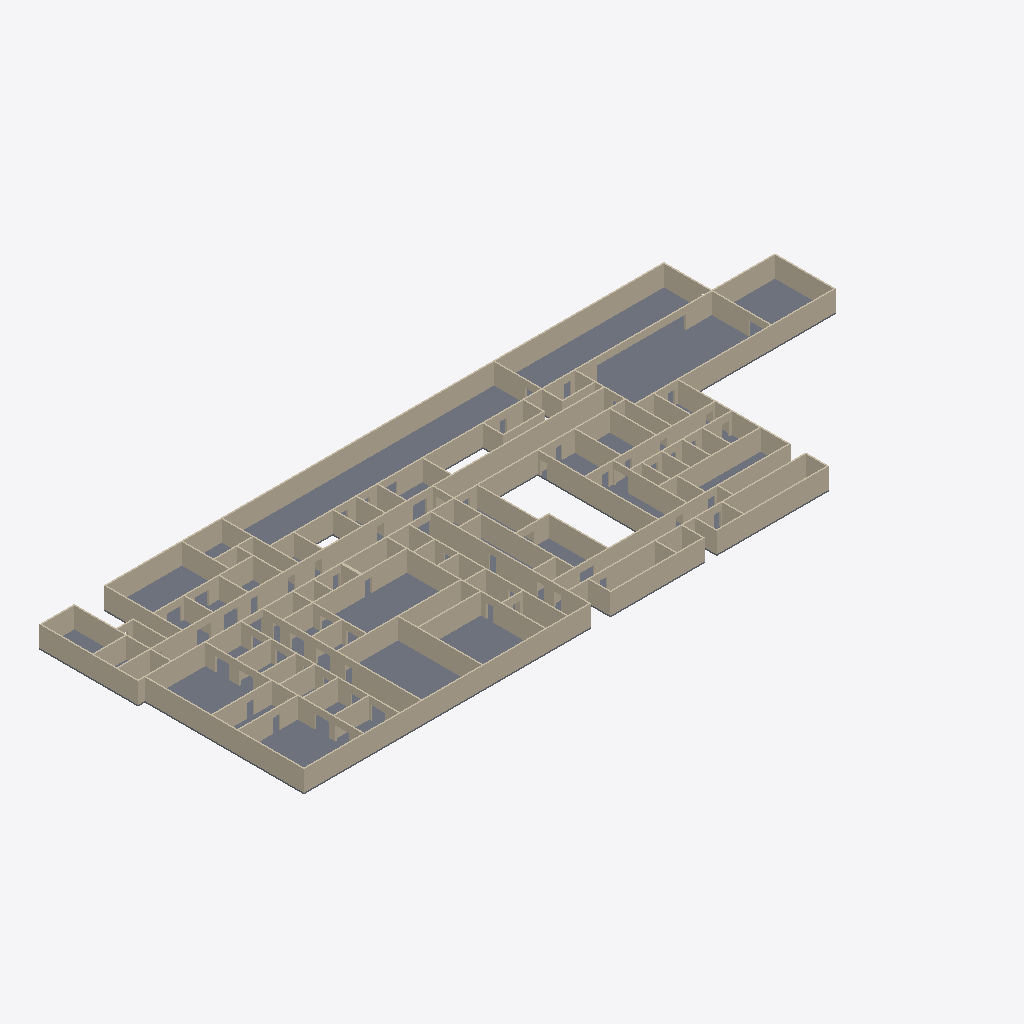
Isometric view of an IFC building model (IFC-SPF (STEP), schema IFC4, length unit metre), seen from the south-west, elements coloured by IFC class (only those large enough to see are counted): 237 walls (beige), 52 slabs (grey).
Extent 100.5 m × 37.8 m × 3.2 m (x, y, z). Storeys (1): Ground at 0.00 m. Elements (345): 276 IfcWall, 69 IfcSlab.

HEADER;
FILE_DESCRIPTION(('ViewDefinition [CoordinationView]'),'2;1');
FILE_NAME('','2026-09-27T14:39:49',(''),(''),'IfcOpenShell 0.8.0','IfcOpenShell 0.8.0','');
FILE_SCHEMA(('IFC4'));
ENDSEC;
DATA;
#1=IFCPROJECT('0BTV4pMtH11Aj$jrPLPaWM',$,$,$,$,$,$,(#8,#12),#3);
#18=IFCSITE('3I1QiZWrv3Qv7kyRLk5vbC',$,'Main Site',$,$,$,$,$,$,$,$,$,$,$);
#19=IFCBUILDING('1ciQ_HegH5DBBLNcgUIPsz',$,'Building',$,$,$,$,$,$,$,$,$);
#20=IFCBUILDINGSTOREY($,$,'Ground',$,$,$,$,$,$,0.0);
#7879=IFCSLAB('3aPraoxFr4AQbUWn3kbZnC',$,'RecBay_Circ1slab',$,$,#7898,#7893,$,$);
#7791=IFCWALL('2eCyVv5BXEqOuvupV1QHgh',$,'RecBay_Circ1wallN',$,$,#7812,#7807,$,$);
#8504=IFCSLAB('3zFQquGX18txmDU5EFIJF1',$,'RecBay_Circ2slab',$,$,#8523,#8518,$,$);
#8379=IFCSLAB('2NasWs4FrC59gkjVLtP0m0',$,'RecBay_Circ3slab',$,$,#8398,#8393,$,$);
#6166=IFCWALL('0iNSmVi1D279RA1tX_TrqX',$,'NW_CircwallN',$,$,#6187,#6182,$,$);
#8416=IFCWALL('3zFhyuGaT6A8lQ10EAmOgN',$,'RecBay_Circ2wallN',$,$,#8437,#8432,$,$);
#8041=IFCWALL('0cAOsRhqn5B8I3R_LIUqCv',$,'NE_CircwallN',$,$,#8062,#8057,$,$);
#7813=IFCWALL('0p5Q_g9jjFl9_kEa$kFpU5',$,'RecBay_Circ1wallS',$,$,#7834,#7829,$,$);
#1379=IFCSLAB('1AfYc1SW99lR5tv7fQzqYs',$,'ST_Stockslab',$,$,#1398,#1393,$,$);
#1210=IFCWALL('3F18AqZJ59dxSacR2Sb4I5',$,'SW_CircwallE',$,$,#1231,#1226,$,$);
#1879=IFCSLAB('3elFPKdd93QgyQa1it10VH',$,'Hyb_Theatreslab',$,$,#1898,#1893,$,$);
#8313=IFCWALL('2KSJyzz$H6XPAWKPM5Bxlv',$,'RecBay_Circ3wallS',$,$,#8334,#8329,$,$);
#8063=IFCWALL('1mAkHRKWXDHP18OlAacM0l',$,'NE_CircwallS',$,$,#8084,#8079,$,$);
#129=IFCSLAB('04uoZsd0X1cf1HmlsbBTTB',$,'OR2slab',$,$,#148,#143,$,$);
#629=IFCSLAB('2RdoO6mF1AlBA0PJQYroxz',$,'OR1slab',$,$,#648,#643,$,$);
#1504=IFCSLAB('1LDNoe6fPBuf_696kxGgGM',$,'Cath_Labslab',$,$,#1523,#1518,$,$);
#2960=IFCWALL('3ufuNUgt5CEwr2X52ibuAQ',$,'SE_CircwallE',$,$,#2981,#2976,$,$);
#3438=IFCWALL('1Y7f$R0rP9h9wIrYIBvutp',$,'AmenitiesFwallS',$,$,#3459,#3454,$,$);
#8629=IFCSLAB('2et4fcPjLFk9S6eq6D_PfA',$,'Plantslab',$,$,#8648,#8643,$,$);
#7129=IFCSLAB('0VCRdH9Sj4Mv9BPW0qvQEX',$,'OR3slab',$,$,#7148,#7143,$,$);
#3541=IFCWALL('1Rih_b5qn2avPLlky4Ct9r',$,'Travel1wallN',$,$,#3562,#3557,$,$);
#3563=IFCWALL('2R6QsoCNP9fgJXLaho162C',$,'Travel1wallS',$,$,#3584,#3579,$,$);
#6188=IFCWALL('2VMKqgn1j8YBgXFdyi9T4x',$,'NW_CircwallS',$,$,#6209,#6204,$,$);
#3416=IFCWALL('0bmo3ZTRLFTRQ1cTU7Wfqn',$,'AmenitiesFwallN',$,$,#3437,#3432,$,$);
#1335=IFCWALL('0JlLFvLAT8cOvC2JUIh2L8',$,'ST_StockwallE',$,$,#1356,#1351,$,$);
#107=IFCWALL('243R_Zcf50_P2DiukIQAlh',$,'OR2wallW',$,$,#128,#123,$,$);
#7041=IFCWALL('28FjnhXCT7iRpHyKsbwInA',$,'OR3wallN',$,$,#7062,#7057,$,$);
#607=IFCWALL('1rK8UG9rH7TAu675mVjkFn',$,'OR1wallW',$,$,#628,#623,$,$);
#3063=IFCWALL('0te0Bak6f6we6RNmhlIa8c',$,'ST_Equip1wallS',$,$,#3084,#3079,$,$);
#4357=IFCWALL('3yQcFbb_jEvgtHB8P1yosM',$,'LiftLobby2wallW',$,$,#4378,#4373,$,$);
#8291=IFCWALL('2sBMiE$5zF_wLDm08o7ROd',$,'RecBay_Circ3wallN',$,$,#8312,#8307,$,$);
#1438=IFCWALL('2eYvdhRnXBUw1QzTkgBVEz',$,'Cath_LabwallS',$,$,#1459,#1454,$,$);
#8563=IFCWALL('0CviXL_mH2aQPwIvFvLUO_',$,'PlantwallS',$,$,#8584,#8579,$,$);
#1791=IFCWALL('0xipudrgD6AvCHazXyubx0',$,'Hyb_TheatrewallN',$,$,#1812,#1807,$,$);
#1313=IFCWALL('060jNzC6L8g8YlUasHnE6u',$,'ST_StockwallS',$,$,#1334,#1329,$,$);
#63=IFCWALL('0cU8mi1qr1ReYeOf1IWdYZ',$,'OR2wallS',$,$,#84,#79,$,$);
#2982=IFCWALL('1VGpqKOcX0beJb_hkFsmi1',$,'SE_CircwallW',$,$,#3003,#2998,$,$);
#1813=IFCWALL('1Genc9BkT2S9lWzi6E7LGj',$,'Hyb_TheatrewallS',$,$,#1834,#1829,$,$);
#3835=IFCWALL('1RUgmV_d5FqflNS93147rK',$,'Clean2wallE',$,$,#3856,#3851,$,$);
#1416=IFCWALL('02pVlqJpz14fH8CFxKX7Bt',$,'Cath_LabwallN',$,$,#1437,#1432,$,$);
#8541=IFCWALL('1Cy8K2ryrDE8XhgzU1mhVc',$,'PlantwallN',$,$,#8562,#8557,$,$);
#6107=IFCWALL('1Uc6JRe2j9rQmUtmIU80AP',$,'StaffRwallW',$,$,#6128,#6123,$,$);
#4210=IFCWALL('2Xt4tjoWj5YQR4SNUZTLpv',$,'Lift_CircwallE',$,$,#4231,#4226,$,$);
#4085=IFCWALL('2DgXlUS39DMf6vYALkptA1',$,'LiftLobby1wallE',$,$,#4106,#4101,$,$);
#8585=IFCWALL('0xoUE$CS1AruxPFYfxpuWQ',$,'PlantwallE',$,$,#8606,#8601,$,$);
#4438=IFCWALL('2C2fkjWH970O7FSOJUi__l',$,'AmenitiesMwallS',$,$,#4459,#4454,$,$);
#4335=IFCWALL('083$Y7grL8kgAGuhBofhsh',$,'LiftLobby2wallE',$,$,#4356,#4351,$,$);
#4416=IFCWALL('3LPWhvJDHErOoBQUP9OQbi',$,'AmenitiesMwallN',$,$,#4437,#4432,$,$);
#8335=IFCWALL('3Z1DOZvbTATg_BXcy$jhvQ',$,'RecBay_Circ3wallE',$,$,#8356,#8351,$,$);
#416=IFCWALL('0Oys_h6yHFvRuMR8L5mG7s',$,'Setup1wallN',$,$,#437,#432,$,$);
#41=IFCWALL('1w$pd2bmrA4w$sVHM6gidE',$,'OR2wallN',$,$,#62,#57,$,$);
#5357=IFCWALL('0i4oXIHC1FOx47g2GAr9Vi',$,'WaitwallW',$,$,#5378,#5373,$,$);
#7107=IFCWALL('0HqorfAXnALwZDUjkx7ycs',$,'OR3wallW',$,$,#7128,#7123,$,$);
#4541=IFCWALL('1oqprplzf7H9R0OZkP$2x3',$,'Travel2wallN',$,$,#4562,#4557,$,$);
#541=IFCWALL('0msEASD8HDPeZDenwSbGb2',$,'OR1wallN',$,$,#562,#557,$,$);
#6085=IFCWALL('0lEoklKpj2R8kL5bY5PjRq',$,'StaffRwallE',$,$,#6106,#6101,$,$);
#8460=IFCWALL('09z7Oy3LL37ARUtBStVuRh',$,'RecBay_Circ2wallE',$,$,#8481,#8476,$,$);
#1291=IFCWALL('1x3ibIu5vE4OlTLfVnrhis',$,'ST_StockwallN',$,$,#1312,#1307,$,$);
#5335=IFCWALL('0WTONj_wPBLOihYRjPQ90r',$,'WaitwallE',$,$,#5356,#5351,$,$);
#5460=IFCWALL('0yqwR8Awf7yhhPI7beuroG',$,'Copy1wallE',$,$,#5481,#5476,$,$);
#7835=IFCWALL('2nLoKoJLv1hhjRe5Hab8Np',$,'RecBay_Circ1wallE',$,$,#7856,#7851,$,$);
#85=IFCWALL('2Z6f$6KBbA_gqMfdRQilMc',$,'OR2wallE',$,$,#106,#101,$,$);
#188=IFCWALL('0nSSwmZ1nE1BBlHq6rcXtG',$,'AB2wallS',$,$,#209,#204,$,$);
#585=IFCWALL('0jbfz_BcvAquIsi82mjV1N',$,'OR1wallE',$,$,#606,#601,$,$);
#7291=IFCWALL('0ilFe0M5H85AmAx6hvmckX',$,'Dirty1wallN',$,$,#7312,#7307,$,$);
#4563=IFCWALL('0vQa6VuKjCV94KQnV4N3F8',$,'Travel2wallS',$,$,#4584,#4579,$,$);
#6835=IFCWALL('0XvUazEXfBthYjeu1Kr4Ri',$,'BayCirc1wallE',$,$,#6856,#6851,$,$);
#3857=IFCWALL('0Ot8yn5Qb7ifOcWXDfcjAk',$,'Clean2wallW',$,$,#3878,#3873,$,$);
#5710=IFCWALL('1ueNDQxOz8germ2gjnCUqP',$,'LoungewallE',$,$,#5731,#5726,$,$);
#166=IFCWALL('1gpE2PgXb7BvDBXra7KSz8',$,'AB2wallN',$,$,#187,#182,$,$);
#1460=IFCWALL('1UfAZObOfDgBBbxOwq27hI',$,'Cath_LabwallE',$,$,#1481,#1476,$,$);
#482=IFCWALL('1PxH2J0T1FnwjG8CRSOFqP',$,'Setup1wallW',$,$,#503,#498,$,$);
#916=IFCWALL('3m94uVoNr1wBuVUm2ejbKK',$,'ExB1wallN',$,$,#937,#932,$,$);
#3313=IFCWALL('0CEZSOpgbEpAxW1ETroTUJ',$,'Off2wallS',$,$,#3334,#3329,$,$);
#3188=IFCWALL('1Jp7XZKib7ogEE6fRPzwyg',$,'Off1wallS',$,$,#3209,#3204,$,$);
#7357=IFCWALL('0u0xspB6v4DeiLc6Du9GLi',$,'Dirty1wallW',$,$,#7378,#7373,$,$);
#5982=IFCWALL('0Fin7ZoJ1F6urCSvmqkYVq',$,'Meet1wallW',$,$,#6003,#5998,$,$);
#4129=IFCSLAB('0AvR$gbv5CcRyLoda7DoRy',$,'LiftLobby1slab',$,$,#4148,#4143,$,$);
#666=IFCWALL('2NX2b1ewj8vvMF6kUzFfZP',$,'Set_CorrwallN',$,$,#687,#682,$,$);
#5379=IFCSLAB('2NLddxG356Pe3Gw4xXG041',$,'Waitslab',$,$,#5398,#5393,$,$);
#291=IFCWALL('0nYN66sWHDVeczM5WV3b7I',$,'ExB2wallN',$,$,#312,#307,$,$);
#5732=IFCWALL('1rW2ZH5o5BtPH5d8JgT7gH',$,'LoungewallW',$,$,#5753,#5748,$,$);
#3107=IFCWALL('0r7EouMDj3yvKfL3GS4OnL',$,'ST_Equip1wallW',$,$,#3128,#3123,$,$);
#5585=IFCWALL('0pfb6yt$97NecFHzxs2vMQ',$,'Change_CorrwallE',$,$,#5606,#5601,$,$);
#5857=IFCWALL('3BPZoyCG55XfrPT7o4D7sM',$,'ST_GenwallW',$,$,#5878,#5873,$,$);
#2732=IFCWALL('2hvvEtRELAu9APF3zr_bpu',$,'Store2wallW',$,$,#2753,#2748,$,$);
#2357=IFCWALL('23WShadSfEivd1W23aR7SA',$,'Lab1wallW',$,$,#2378,#2373,$,$);
#6041=IFCWALL('2x9WnIUlP4GfH9ntDRnZCd',$,'StaffRwallN',$,$,#6062,#6057,$,$);
#5916=IFCWALL('38L_9lms5328ELvAOEYCgN',$,'Meet1wallN',$,$,#5937,#5932,$,$);
#791=IFCWALL('0IhpOw1mr4WAV1LZYJuxj8',$,'Store1wallN',$,$,#812,#807,$,$);
#5791=IFCWALL('0X2uA9Vwz0Ogpkw8apnQFW',$,'ST_GenwallN',$,$,#5812,#5807,$,$);
#7460=IFCWALL('2CEdYbigXCFQCTE3ZTUvLB',$,'ST_Equip3wallE',$,$,#7481,#7476,$,$);
#4504=IFCSLAB('2lLF5ywNX2e8BfI3eN9bLZ',$,'AmenitiesMslab',$,$,#4523,#4518,$,$);
#6335=IFCWALL('2YWfqAJuv3PhkXtIwv6Z2O',$,'Stair_CircwallE',$,$,#6356,#6351,$,$);
#4379=IFCSLAB('3_OGI2HXv10eBICiDN8Eq$',$,'LiftLobby2slab',$,$,#4398,#4393,$,$);
#2313=IFCWALL('1ir_0FTEH66O1EoJSa6ZLN',$,'Lab1wallS',$,$,#2334,#2329,$,$);
#2938=IFCWALL('0JQzqQNPnChQaYIn4Yy13L',$,'SE_CircwallS',$,$,#2959,#2954,$,$);
#1188=IFCWALL('0bqcoS0qz4q8onYLy2aIgW',$,'SW_CircwallS',$,$,#1209,#1204,$,$);
#6666=IFCWALL('3f6O3efXfE8ASkQc_$VAlj',$,'Setup2wallN',$,$,#6687,#6682,$,$);
#1541=IFCWALL('2F7va6iLL8UQlW3KljRVTc',$,'ExB3wallN',$,$,#1562,#1557,$,$);
#6460=IFCWALL('0MjIcd9o98HOKENh1urzaE',$,'ExB4wallE',$,$,#6481,#6476,$,$);
#4041=IFCWALL('3A9_uZFXD0OfBmeNXPxPSi',$,'LiftLobby1wallN',$,$,#4062,#4057,$,$);
#8357=IFCWALL('0ucz8r_tj6eeCq4wcGveyb',$,'RecBay_Circ3wallW',$,$,#8378,#8373,$,$);
#1041=IFCWALL('0iAyMz8yL7F8FuOOOcNXgC',$,'AB1wallN',$,$,#1062,#1057,$,$);
#6960=IFCWALL('0qJ$vC1FPE$u4sJriT7$HF',$,'ST_Equip2wallE',$,$,#6981,#6976,$,$);
#2166=IFCWALL('3ManHAro92ggZyfqalbgp$',$,'Ctrl1wallN',$,$,#2187,#2182,$,$);
#1666=IFCWALL('2i27YxuiXB0hblhrb5sDFQ',$,'AB3wallN',$,$,#1687,#1682,$,$);
#6129=IFCSLAB('1iU9LV3GzEK8lEbREMPfdL',$,'StaffRslab',$,$,#6148,#6143,$,$);
#3357=IFCWALL('23YRn_1PvCHxi1p40a3kMD',$,'Off2wallW',$,$,#3378,#3373,$,$);
#4460=IFCWALL('1FCG4Je5r0Hgon1APE3qXY',$,'AmenitiesMwallE',$,$,#4481,#4476,$,$);
#6585=IFCWALL('3hc3LccJj2R9tVt1HdXkiB',$,'AnBay1wallE',$,$,#6606,#6601,$,$);
#4960=IFCWALL('2$hd66ugH468rBaVxddD$k',$,'Int3wallE',$,$,#4981,#4976,$,$);
#7585=IFCWALL('07qdD06rzFihq9jKXb_CrO',$,'Clean3wallE',$,$,#7606,#7601,$,$);
#5438=IFCWALL('23nWTT0r946x17xM$8ezUV',$,'Copy1wallS',$,$,#5459,#5454,$,$);
#7482=IFCWALL('2A0giGWvj8nQ9PrtFYjQ4N',$,'ST_Equip3wallW',$,$,#7503,#7498,$,$);
#7710=IFCWALL('1PrWeNWPf9dObDoBhTBvHC',$,'Bay_ReswallE',$,$,#7731,#7726,$,$);
#1254=IFCSLAB('3qBfo8$NHFJ9oeJ3tW$SuB',$,'SW_Circslab',$,$,#1273,#1268,$,$);
#6857=IFCWALL('2BVBjGRbX2Zf8TH31myjPl',$,'BayCirc1wallW',$,$,#6878,#6873,$,$);
#5210=IFCWALL('2aJIspYIrEHAvSEuuHL9wz',$,'Cons1wallE',$,$,#5231,#5226,$,$);
#4835=IFCWALL('1y0Z08Ujf7KAy8QO2RAd1v',$,'Int2wallE',$,$,#4856,#4851,$,$);
#4938=IFCWALL('3VeYJZg_zAWuDit61zz6nH',$,'Int3wallS',$,$,#4959,#4954,$,$);
#5085=IFCWALL('2QE5V8QkH5exDDPNWYDmSB',$,'Int4wallE',$,$,#5106,#5101,$,$);
#7982=IFCWALL('1jbdC66O56Wf$DaHaOyPGa',$,'Dirty2wallW',$,$,#8003,#7998,$,$);
#8166=IFCWALL('0v5ocg4YX56uKHXP68wMeD',$,'ACC1wallN',$,$,#8187,#8182,$,$);
#4482=IFCWALL('3qaSwTd5j7pfR4d_UEBOv3',$,'AmenitiesMwallW',$,$,#4503,#4498,$,$);
#8232=IFCWALL('2dfuK1bsDFYPoZMsGJd2Ax',$,'ACC1wallW',$,$,#8253,#8248,$,$);
#5504=IFCSLAB('0ZZJU8oXb22P2QW0SpXAFZ',$,'Copy1slab',$,$,#5523,#5518,$,$);
#6482=IFCWALL('2Seu_ny$n7au2wYqX6Knjv',$,'ExB4wallW',$,$,#6503,#6498,$,$);
#335=IFCWALL('06go3EIbjBCezjycl_RHvF',$,'ExB2wallE',$,$,#356,#351,$,$);
#7938=IFCWALL('3kLv_fruzBDwchqznNeNPB',$,'Dirty2wallS',$,$,#7959,#7954,$,$);
#7754=IFCSLAB('2NOEXLZifCzw028hOF12rk',$,'Bay_Resslab',$,$,#7773,#7768,$,$);
#1085=IFCWALL('3E3iILI4b5QgmX20ozkYMK',$,'AB1wallE',$,$,#1106,#1101,$,$);
#3041=IFCWALL('2tgqAOrvv8weQgi1FDCkEm',$,'ST_Equip1wallN',$,$,#3062,#3057,$,$);
#3982=IFCWALL('0IVVcFIYn6ou9lwdUo1vbZ',$,'WCwallW',$,$,#4003,#3998,$,$);
#3666=IFCWALL('2eevDkm$P22hNK5ty18uxP',$,'Disp1wallN',$,$,#3687,#3682,$,$);
#4291=IFCWALL('3czUcedR1DK9OtdFq6BazS',$,'LiftLobby2wallN',$,$,#4312,#4307,$,$);
#1916=IFCWALL('3Q_it0CDn8QQNQcqtOyFwx',$,'IT1wallN',$,$,#1937,#1932,$,$);
#4710=IFCWALL('3DvmHu6lj5$8nHZtOe7ySA',$,'Int1wallE',$,$,#4731,#4726,$,$);
#7563=IFCWALL('1gHzN2Q290kxb86jfj3EQm',$,'Clean3wallS',$,$,#7584,#7579,$,$);
#2460=IFCWALL('1UhbQccyT7s9ja12goydRg',$,'Scrub1wallE',$,$,#2481,#2476,$,$);
#379=IFCSLAB('3Z2JpTHW1AduqEGmhKIaX0',$,'ExB2slab',$,$,#398,#393,$,$);
#1232=IFCWALL('3iHyyH7_zEC8Ho7r61Fq5E',$,'SW_CircwallW',$,$,#1253,#1248,$,$);
#2585=IFCWALL('0j9ZBTJO13$BORURZX9AYY',$,'CPU2wallE',$,$,#2606,#2601,$,$);
#6688=IFCWALL('0BOONKzg1FhuvZa2y4kwYJ',$,'Setup2wallS',$,$,#6709,#6704,$,$);
#8188=IFCWALL('1Xb27ig5jE3v3oh8KAX_$E',$,'ACC1wallS',$,$,#8209,#8204,$,$);
#504=IFCSLAB('3opylUoGP5Lh7HH87VZL_P',$,'Setup1slab',$,$,#523,#518,$,$);
#1129=IFCSLAB('3RSleqYAP2S9aRj4fGiYuv',$,'AB1slab',$,$,#1148,#1143,$,$);
#3960=IFCWALL('2Bf8XKwIH8pwgNHoWG6MpO',$,'WCwallE',$,$,#3981,#3976,$,$);
#4063=IFCWALL('0faatfhsn64Bswd_993bJS',$,'LiftLobby1wallS',$,$,#4084,#4079,$,$);
#4232=IFCWALL('3VIHsk3ZHBuvmISBniEUZ2',$,'Lift_CircwallW',$,$,#4253,#4248,$,$);
#6629=IFCSLAB('1vBj4s$nLEeOrb9Z$THv$g',$,'AnBay1slab',$,$,#6648,#6643,$,$);
#3335=IFCWALL('30jJVej8n4sOBOiKqJrk0d',$,'Off2wallE',$,$,#3356,#3351,$,$);
#210=IFCWALL('3KUnavQSX19ulLNejhCkdy',$,'AB2wallE',$,$,#231,#226,$,$);
#3085=IFCWALL('3d_WSCzNHFnPjVtWp3s$FS',$,'ST_Equip1wallE',$,$,#3106,#3101,$,$);
#1710=IFCWALL('1dcv5e46z6SR9uH$BGVwG1',$,'AB3wallE',$,$,#1731,#1726,$,$);
#3791=IFCWALL('22jr2$J7rF0xV3Eh99Yrff',$,'Clean2wallN',$,$,#3812,#3807,$,$);
#7916=IFCWALL('0iJWZNDE96HQIlNgcV0u2P',$,'Dirty2wallN',$,$,#7937,#7932,$,$);
#3460=IFCWALL('0Pn907Co98DRRVetL8fkDk',$,'AmenitiesFwallE',$,$,#3481,#3476,$,$);
#254=IFCSLAB('0n_kwRIe53F9H5bjFXu202',$,'AB2slab',$,$,#273,#268,$,$);
#3210=IFCWALL('2izbDyZXf09uxArK5vD5$R',$,'Off1wallE',$,$,#3231,#3226,$,$);
#7063=IFCWALL('0D$wbtjs5C0fHB_yj26i$0',$,'OR3wallS',$,$,#7084,#7079,$,$);
#2857=IFCWALL('06Wl9G77bE0QpL8WAamegn',$,'CPU1wallW',$,$,#2878,#2873,$,$);
#3688=IFCWALL('3w3kG3Etv6oRtgLYeoLZL3',$,'Disp1wallS',$,$,#3709,#3704,$,$);
#2416=IFCWALL('0onC0wevr8px_62eOFayye',$,'Scrub1wallN',$,$,#2437,#2432,$,$);
#6541=IFCWALL('1jHjYNGiT6COgBsVcduDhE',$,'AnBay1wallN',$,$,#6562,#6557,$,$);
#2063=IFCWALL('3oZgpBuxn4seOZkX5jMFvE',$,'Med1wallS',$,$,#2084,#2079,$,$);
#7857=IFCWALL('2jgi5H7cr1kR$FoUZvclM4',$,'RecBay_Circ1wallW',$,$,#7878,#7873,$,$);
#2541=IFCWALL('1qwVfnAiDDeOQ3_LrSmSm7',$,'CPU2wallN',$,$,#2562,#2557,$,$);
#2666=IFCWALL('2gT4WVA_f5gQPYzWx4qFK6',$,'Store2wallN',$,$,#2687,#2682,$,$);
#2835=IFCWALL('2wLUxcnFXDkwKWr55IzgPY',$,'CPU1wallE',$,$,#2856,#2851,$,$);
#5835=IFCWALL('1soTjgM0T3FxSCg9Pvi86j',$,'ST_GenwallE',$,$,#5856,#5851,$,$);
#5291=IFCWALL('1cMauIa8z9TvSIZYlpVBqd',$,'WaitwallN',$,$,#5312,#5307,$,$);
#710=IFCWALL('0bdQxG2ID7qvgG47TW$bEc',$,'Set_CorrwallE',$,$,#731,#726,$,$);
#8438=IFCWALL('2pD4z3uMvDOPfe2ja3k$4n',$,'RecBay_Circ2wallS',$,$,#8459,#8454,$,$);
#7666=IFCWALL('2Ox3yggr99XuWlTucN9dZb',$,'Bay_ReswallN',$,$,#7687,#7682,$,$);
#7335=IFCWALL('33uydg3s58hxXehr5dMDZP',$,'Dirty1wallE',$,$,#7356,#7351,$,$);
#7960=IFCWALL('1cxfluRN1ASfdOmWCq8DDK',$,'Dirty2wallE',$,$,#7981,#7976,$,$);
#6416=IFCWALL('2mFzjeXAvAsg8276IDmhbQ',$,'ExB4wallN',$,$,#6437,#6432,$,$);
#5960=IFCWALL('2U3cABax11kB_hjTkvNLNj',$,'Meet1wallE',$,$,#5981,#5976,$,$);
#6254=IFCSLAB('02S3dB5CX7zuyYRjU5RDhF',$,'NW_Circslab',$,$,#6273,#6268,$,$);
#460=IFCWALL('01X$AYW8v9ixOy7lP8_kdy',$,'Setup1wallE',$,$,#481,#476,$,$);
#2107=IFCWALL('1xv4xmYHDAD8InII_m2YBs',$,'Med1wallW',$,$,#2128,#2123,$,$);
#2482=IFCWALL('0N6ccFNuv59wfdL8k7Q5FA',$,'Scrub1wallW',$,$,#2503,#2498,$,$);
#7166=IFCWALL('3GF5L42lfFxxVI5UYieyiz',$,'Clean1wallN',$,$,#7187,#7182,$,$);
#2232=IFCWALL('0XUjBIq0D1_ebNxtBtS0nm',$,'Ctrl1wallW',$,$,#2253,#2248,$,$);
#1585=IFCWALL('0Llp$XX_v5exqjgww9_bvE',$,'ExB3wallE',$,$,#1606,#1601,$,$);
#1960=IFCWALL('2JfyV0Kv5Dnx37CTzAZJBj',$,'IT1wallE',$,$,#1981,#1976,$,$);
#2607=IFCWALL('1dX1$bWer63fKvXlvmxd7b',$,'CPU2wallW',$,$,#2628,#2623,$,$);
#2291=IFCWALL('0BdxAbVYDBNxvbXvPjTbeN',$,'Lab1wallN',$,$,#2312,#2307,$,$);
#1754=IFCSLAB('0GkbzOssbFDBNrHxtKnzGw',$,'AB3slab',$,$,#1773,#1768,$,$);
#6210=IFCWALL('3ulqE7l9T8fOZl0V4yfDqe',$,'NW_CircwallE',$,$,#6231,#6226,$,$);
#960=IFCWALL('1sUrC7WhPBw9928cYmi8GM',$,'ExB1wallE',$,$,#981,#976,$,$);
#1835=IFCWALL('28mDcp2v16wwhuJJ9QAEVL',$,'Hyb_TheatrewallE',$,$,#1856,#1851,$,$);
#4585=IFCWALL('0lusRZgdX0Nf2oGiaC$sjM',$,'Travel2wallE',$,$,#4606,#4601,$,$);
#6504=IFCSLAB('0TOMoTodD6FukgHihPfImB',$,'ExB4slab',$,$,#6523,#6518,$,$);
#1004=IFCSLAB('25zvi__KvFyP51OPVVgWwf',$,'ExB1slab',$,$,#1023,#1018,$,$);
#7379=IFCSLAB('18vCDudxPBQxZwv_XpRm3T',$,'Dirty1slab',$,$,#7398,#7393,$,$);
#4629=IFCSLAB('1KgRdwsET46AeFHTYcfHGz',$,'Travel2slab',$,$,#4648,#4643,$,$);
#6754=IFCSLAB('30HaYPVh51F95KMJrOIB3b',$,'Setup2slab',$,$,#6773,#6768,$,$);
#2188=IFCWALL('0yb2VKCej1Mvq1C7NyOS1B',$,'Ctrl1wallS',$,$,#2209,#2204,$,$);
#4813=IFCWALL('0m6u4p3hr7vvZ5pVokc7sd',$,'Int2wallS',$,$,#4834,#4829,$,$);
#6710=IFCWALL('2mjRf7aNj2v9fpMYzWFwcW',$,'Setup2wallE',$,$,#6731,#6726,$,$);
#4107=IFCWALL('2UC2Dg8Zb0g92D3fB3FsY3',$,'LiftLobby1wallW',$,$,#4128,#4123,$,$);
#2335=IFCWALL('2jN2akRVr0gewAYfzsOOd0',$,'Lab1wallE',$,$,#2356,#2351,$,$);
#1629=IFCSLAB('2Nsg6kGbz9Qxa2J9EDndXe',$,'ExB3slab',$,$,#1648,#1643,$,$);
#3879=IFCSLAB('1oygFN6sf6uveQPIi$TMRl',$,'Clean2slab',$,$,#3898,#3893,$,$);
#3585=IFCWALL('2liSGPHBjB2gsngri8WI7y',$,'Travel1wallE',$,$,#3606,#3601,$,$);
#7688=IFCWALL('1FoHMtvyT3FwItGTucWPUt',$,'Bay_ReswallS',$,$,#7709,#7704,$,$);
#6563=IFCWALL('3fRHNn7DbBKOKdDiKTm34C',$,'AnBay1wallS',$,$,#6584,#6579,$,$);
#4791=IFCWALL('2_GLLrw7TBPRDxCECOh9yp',$,'Int2wallN',$,$,#4812,#4807,$,$);
#6291=IFCWALL('37622yD6T9BPe_VOU7JL69',$,'Stair_CircwallN',$,$,#6312,#6307,$,$);
#7085=IFCWALL('1b8nASR1P9z9lwQwdWkQ5G',$,'OR3wallE',$,$,#7106,#7101,$,$);
#5813=IFCWALL('0h46O_UAn9kgW5W4XQl9dJ',$,'ST_GenwallS',$,$,#5834,#5829,$,$);
#835=IFCWALL('0yO$2ACr1BgQHu3pJSGR9F',$,'Store1wallE',$,$,#856,#851,$,$);
#6438=IFCWALL('3wFZHfQ5r9hu4Sn9Fn51$L',$,'ExB4wallS',$,$,#6459,#6454,$,$);
#3629=IFCSLAB('08TG720ejDMAcTg0OXxD2M',$,'Travel1slab',$,$,#3648,#3643,$,$);
#8129=IFCSLAB('00$4McGYzCdAozc2xODTEq',$,'NE_Circslab',$,$,#8148,#8143,$,$);
#3607=IFCWALL('1SpNhX8Nz51wHlJSNerJxj',$,'Travel1wallW',$,$,#3628,#3623,$,$);
#6357=IFCWALL('3hnL_aMLn4OOh52OGlfyQ9',$,'Stair_CircwallW',$,$,#6378,#6373,$,$);
#1563=IFCWALL('2fyxXBzUb2Ie_FMdIfpQi6',$,'ExB3wallS',$,$,#1584,#1579,$,$);
#1857=IFCWALL('02oG5Tz3T35BBgldjATHMN',$,'Hyb_TheatrewallW',$,$,#1878,#1873,$,$);
#7541=IFCWALL('04IfTIPDX35PeSYpTg13Rh',$,'Clean3wallN',$,$,#7562,#7557,$,$);
#7232=IFCWALL('3d7TAys3LFKwGG6SDDAiDw',$,'Clean1wallW',$,$,#7253,#7248,$,$);
#857=IFCWALL('0Vw$eF8kHEExuG8zrH30$8',$,'Store1wallW',$,$,#878,#873,$,$);
#3732=IFCWALL('1_kMhyOvbAivDw9AOgP0L4',$,'Disp1wallW',$,$,#3753,#3748,$,$);
#3129=IFCSLAB('39W5sKa8b9m8Fi1pKLKayQ',$,'ST_Equip1slab',$,$,#3148,#3143,$,$);
#4732=IFCWALL('1sxzRt2N5ABO6mHfAYFdkt',$,'Int1wallW',$,$,#4753,#4748,$,$);
#2710=IFCWALL('3X5Cn8CE57v8m4Zktm4Idd',$,'Store2wallE',$,$,#2731,#2726,$,$);
#3291=IFCWALL('1I25JKmKfELA$0kkH_n13q',$,'Off2wallN',$,$,#3312,#3307,$,$);
#3504=IFCSLAB('0TiYI3ddz44AbfE9kx2BsX',$,'AmenitiesFslab',$,$,#3523,#3518,$,$);
#5666=IFCWALL('36G7Wv6f5Ew9lURbvdfCSx',$,'LoungewallN',$,$,#5687,#5682,$,$);
#1357=IFCWALL('0R4Q0vN7L7v9OHlNy9UbcT',$,'ST_StockwallW',$,$,#1378,#1373,$,$);
#2041=IFCWALL('0bmKTV72XAI9kz_D55KJ$v',$,'Med1wallN',$,$,#2062,#2057,$,$);
#4607=IFCWALL('1hR1i8hJbEtxaehjBg82hD',$,'Travel2wallW',$,$,#4628,#4623,$,$);
#4916=IFCWALL('1NWX8FKHnCyRkmcSffcNm3',$,'Int3wallN',$,$,#4937,#4932,$,$);
#2916=IFCWALL('3UUcMcV7L6lALYe_7kHtdO',$,'SE_CircwallN',$,$,#2937,#2932,$,$);
#7416=IFCWALL('3cuvFhpyzDkB_bu3BJSjT2',$,'ST_Equip3wallN',$,$,#7437,#7432,$,$);
ENDSEC;
